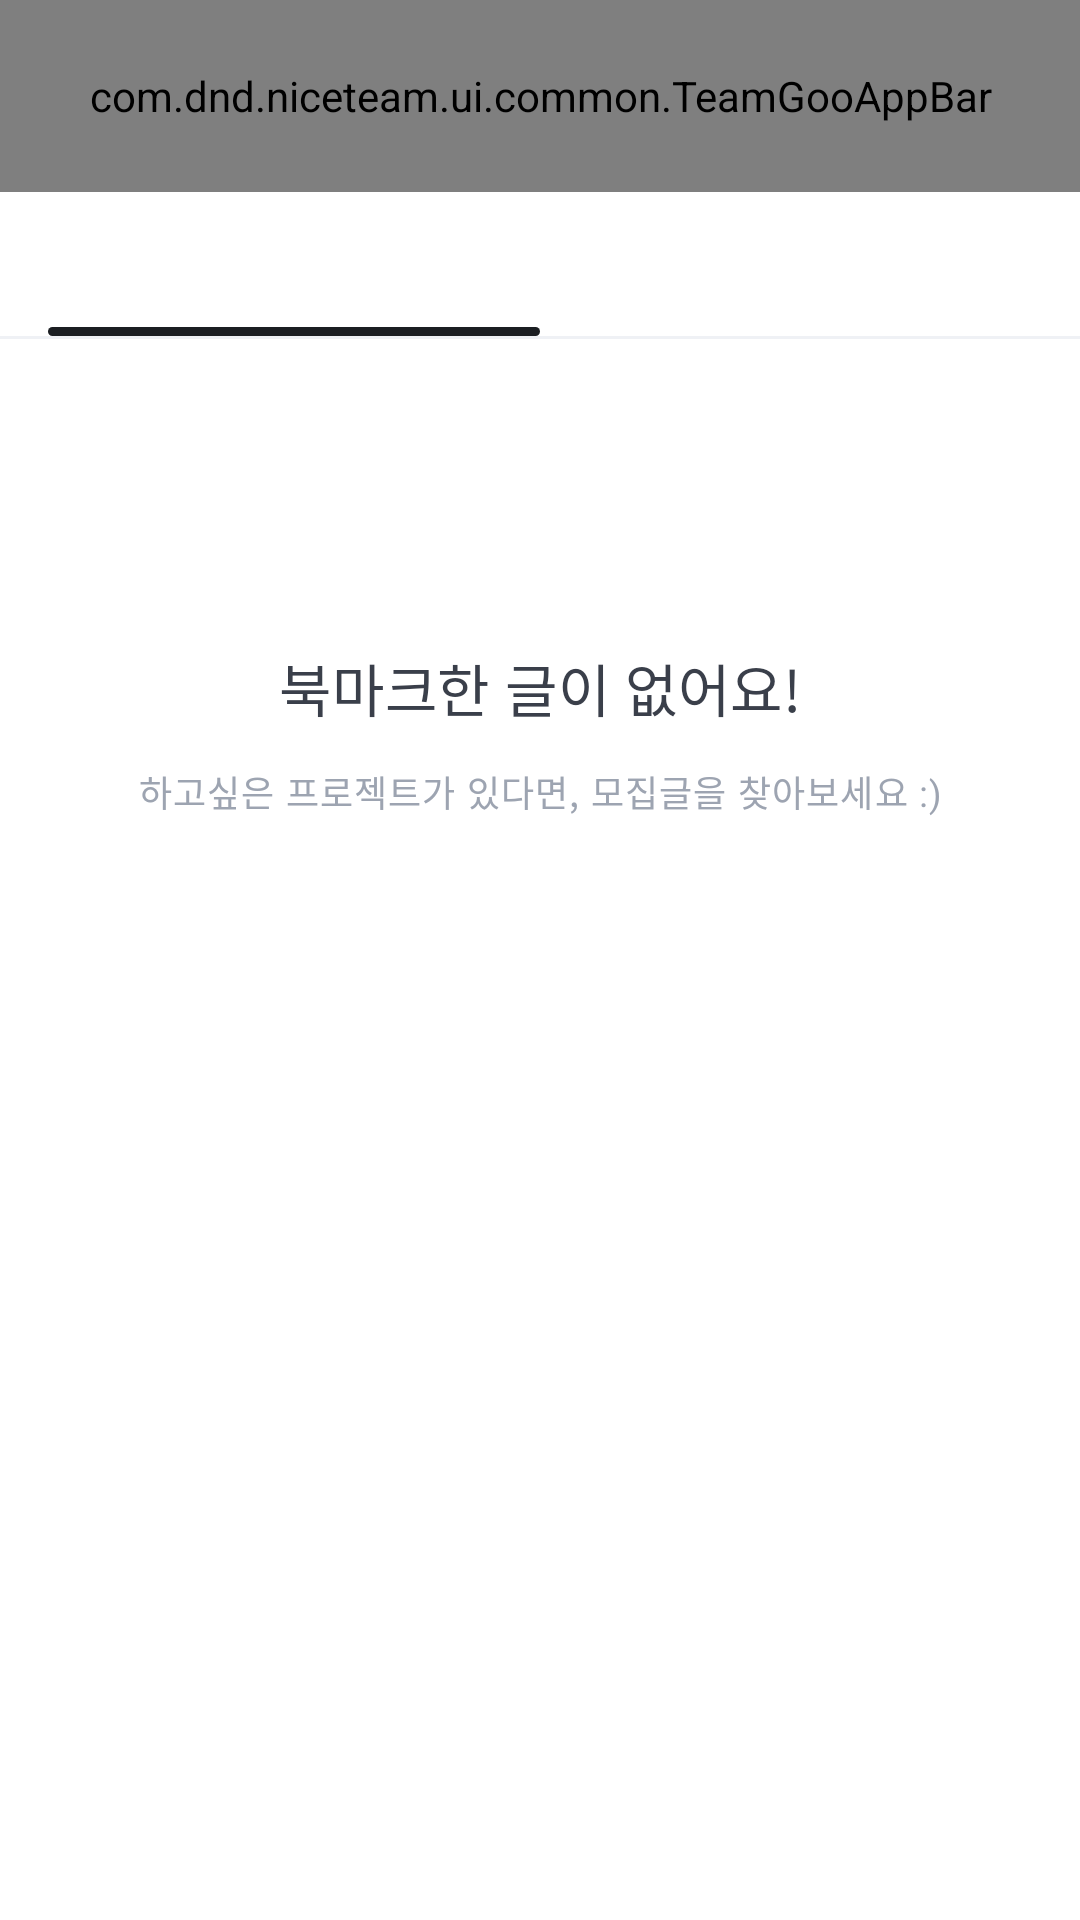

Here is an Android app screen rendered from its layout file. Give the layout XML and the strings, colors and styles it references.
<!-- AndroidManifest.xml: application theme Theme.Teamgoo -->
<!-- res/layout/activity_bookmark.xml -->
<?xml version="1.0" encoding="utf-8"?>
<layout xmlns:android="http://schemas.android.com/apk/res/android"
    xmlns:app="http://schemas.android.com/apk/res-auto"
    xmlns:tools="http://schemas.android.com/tools">

    <data>

        <variable
            name="bookmarkViewModel"
            type="com.dnd.niceteam.ui.home.bookmark.viewmodel.BookmarkViewModel" />

        <variable
            name="bookmarkAdapter"
            type="com.dnd.niceteam.ui.home.bookmark.adapter.BookmarkAdapter" />

        <variable
            name="bookmarkItemDecoration"
            type="com.dnd.niceteam.ui.home.bookmark.BookmarkItemDecoration" />
    </data>

    <androidx.constraintlayout.widget.ConstraintLayout
        android:layout_width="match_parent"
        android:layout_height="match_parent"
        tools:context=".ui.home.bookmark.view.BookmarkActivity">

        <com.google.android.material.appbar.AppBarLayout
            android:id="@+id/layout_appbar"
            android:layout_width="match_parent"
            android:layout_height="wrap_content"
            android:theme="@style/Theme.Teamgoo.AppBarOverlay"
            app:layout_constraintEnd_toEndOf="parent"
            app:layout_constraintStart_toStartOf="parent"
            app:layout_constraintTop_toTopOf="parent">

            <com.dnd.niceteam.ui.common.TeamGooAppBar
                android:id="@+id/toolbar"
                android:layout_width="match_parent"
                android:layout_height="@dimen/height_toolbar_64dp"
                app:icon_navigation="@drawable/ic_back"
                app:title="@string/bookmark" />
        </com.google.android.material.appbar.AppBarLayout>

        <com.google.android.material.tabs.TabLayout
            android:id="@+id/layout_tab"
            android:layout_width="match_parent"
            android:layout_height="wrap_content"
            android:layout_marginHorizontal="@dimen/padding_16dp"
            app:layout_constraintEnd_toEndOf="parent"
            app:layout_constraintStart_toStartOf="parent"
            app:layout_constraintTop_toBottomOf="@id/layout_appbar"
            app:tabIndicator="@drawable/tab_indicator_black_3dp"
            app:tabIndicatorColor="@color/black"
            app:tabSelectedTextColor="@color/black"
            app:tabTextAppearance="@style/TextAppearance.Teamgoo.Tab"
            app:tabTextColor="@color/gray_4">

            <com.google.android.material.tabs.TabItem
                android:id="@+id/tab_my_lecture"
                android:layout_width="wrap_content"
                android:layout_height="wrap_content"
                tools:text="내 강의 2" />

            <com.google.android.material.tabs.TabItem
                android:id="@+id/tab_side"
                android:layout_width="wrap_content"
                android:layout_height="wrap_content"
                tools:text="사이드 2" />
        </com.google.android.material.tabs.TabLayout>

        <View
            android:id="@+id/divider"
            android:layout_width="match_parent"
            android:layout_height="1dp"
            android:background="@color/gray_2"
            app:layout_constraintEnd_toEndOf="parent"
            app:layout_constraintStart_toStartOf="parent"
            app:layout_constraintTop_toBottomOf="@id/layout_tab" />

        <androidx.recyclerview.widget.RecyclerView
            android:id="@+id/rv_bookmark"
            adapter="@{bookmarkAdapter}"
            itemDecoration="@{bookmarkItemDecoration}"
            android:layout_width="0dp"
            android:layout_height="0dp"
            android:background="@color/gray_1"
            android:paddingHorizontal="@dimen/padding_16dp"
            android:paddingVertical="@dimen/vertical_padding_bookmark_24dp"
            app:layoutManager="androidx.recyclerview.widget.LinearLayoutManager"
            app:layout_constraintBottom_toBottomOf="parent"
            app:layout_constraintEnd_toEndOf="parent"
            app:layout_constraintStart_toStartOf="parent"
            app:layout_constraintTop_toBottomOf="@id/divider" />

        <androidx.constraintlayout.widget.ConstraintLayout
            android:id="@+id/layout_bookmark_empty"
            showEmptyView="@{bookmarkViewModel.bookmarkList}"
            android:layout_width="0dp"
            android:layout_height="0dp"
            android:background="@color/white"
            android:paddingHorizontal="@dimen/padding_16dp"
            app:layout_constraintBottom_toBottomOf="parent"
            app:layout_constraintEnd_toEndOf="parent"
            app:layout_constraintStart_toStartOf="parent"
            app:layout_constraintTop_toBottomOf="@id/divider">

            <TextView
                android:id="@+id/tv_bookmark_empty"
                android:layout_width="wrap_content"
                android:layout_height="wrap_content"
                android:layout_marginTop="102dp"
                android:text="@string/label_bookmark_empty"
                android:textAppearance="@style/TextAppearance.Teamgoo.EmptyView.Title"
                app:layout_constraintEnd_toEndOf="parent"
                app:layout_constraintStart_toStartOf="parent"
                app:layout_constraintTop_toTopOf="parent" />

            <TextView
                android:id="@+id/tv_bookmark_empty_detail"
                android:layout_width="wrap_content"
                android:layout_height="wrap_content"
                android:layout_marginTop="12dp"
                android:gravity="center_horizontal"
                android:lineSpacingExtra="2dp"
                android:text="@string/label_bookmark_empty_detail"
                android:textAppearance="@style/TextAppearance.Teamgoo.EmptyView.Detail"
                app:layout_constraintEnd_toEndOf="parent"
                app:layout_constraintStart_toStartOf="parent"
                app:layout_constraintTop_toBottomOf="@id/tv_bookmark_empty" />
        </androidx.constraintlayout.widget.ConstraintLayout>
    </androidx.constraintlayout.widget.ConstraintLayout>
</layout>
<!-- resources referenced by this layout -->
<resources>
  <color name="black">#1B1E22</color>
  <color name="gray_1">#F9FAFB</color>
  <color name="gray_2">#EFF1F5</color>
  <color name="gray_4">#9DA4B1</color>
  <color name="white">#FFFFFF</color>
  <dimen name="height_toolbar_64dp">64dp</dimen>
  <dimen name="padding_16dp">16dp</dimen>
  <dimen name="vertical_padding_bookmark_24dp">24dp</dimen>
  <!-- drawable ic_back (drawable) -->
  <vector xmlns:android="http://schemas.android.com/apk/res/android"
      android:width="24dp"
      android:height="24dp"
      android:viewportWidth="24"
      android:viewportHeight="24">
    <path
        android:pathData="M10.933,4L3,11.933L10.933,19.867"
        android:strokeLineJoin="round"
        android:strokeWidth="2"
        android:fillColor="#00000000"
        android:strokeColor="#3A3F4A"
        android:strokeLineCap="round"/>
    <path
        android:pathData="M3,11.934H20"
        android:strokeWidth="2"
        android:fillColor="#00000000"
        android:strokeColor="#3A3F4A"
        android:strokeLineCap="round"/>
  </vector>
  <!-- drawable tab_indicator_black_3dp (drawable) -->
  <?xml version="1.0" encoding="utf-8"?>
  <layer-list xmlns:android="http://schemas.android.com/apk/res/android"
      android:shape="rectangle">
      <item android:gravity="center">
          <shape>
              <size android:height="3dp" />
              <solid android:color="@color/black" />
              <corners android:radius="10dp" />
          </shape>
      </item>
  </layer-list>
  <string name="bookmark">북마크</string>
  <string name="label_bookmark_empty">북마크한 글이 없어요!</string>
  <string name="label_bookmark_empty_detail">하고싶은 프로젝트가 있다면, 모집글을 찾아보세요 :)</string>
  <style name="TextAppearance.Teamgoo.EmptyView.Detail" parent="TextAppearance.MaterialComponents.Caption">
          <item name="android:textColor">@color/gray_4</item>
          <item name="fontFamily">@font/pretendard_regular</item>
      </style>
  <style name="TextAppearance.Teamgoo.EmptyView.Title" parent="TextAppearance.MaterialComponents.Headline6">
          <item name="android:textColor">@color/gray_6</item>
          <item name="android:textSize">19sp</item>
          <item name="fontFamily">@font/pretendard_bold</item>
      </style>
  <style name="TextAppearance.Teamgoo.Tab" parent="TextAppearance.MaterialComponents.Subtitle1">
          <item name="android:textColor">@color/black</item>
          <item name="android:textSize">15sp</item>
          <item name="fontFamily">@font/pretendard_bold</item>
      </style>
  <style name="Theme.Teamgoo.AppBarOverlay" parent="ThemeOverlay.MaterialComponents.Dark.ActionBar">
          <item name="elevation">0dp</item>
      </style>
  <style name="Theme.Teamgoo" parent="Base.Theme.Teamgoo" />
  <color name="gray_6">#3A3F4A</color>
  <style name="Base.Theme.Teamgoo" parent="Theme.MaterialComponents.DayNight.NoActionBar">
          <item name="colorPrimary">@color/primary_purple</item>
          <item name="colorPrimaryVariant">@color/primary_purple</item>
          <item name="colorPrimaryDark">@color/primary_purple</item>
          <item name="colorOnPrimary">@color/primary_purple</item>
          <item name="colorOnSurface">@color/black</item>
          <item name="colorAccent">@color/white</item>
          <item name="colorSurface">@color/white</item>
          <item name="colorSecondary">@color/sub_light_purple</item>
          <item name="android:colorBackground">@color/white</item>
      </style>
  <color name="primary_purple">#7165FF</color>
  <color name="sub_light_purple">#F1F0FF</color>
</resources>
